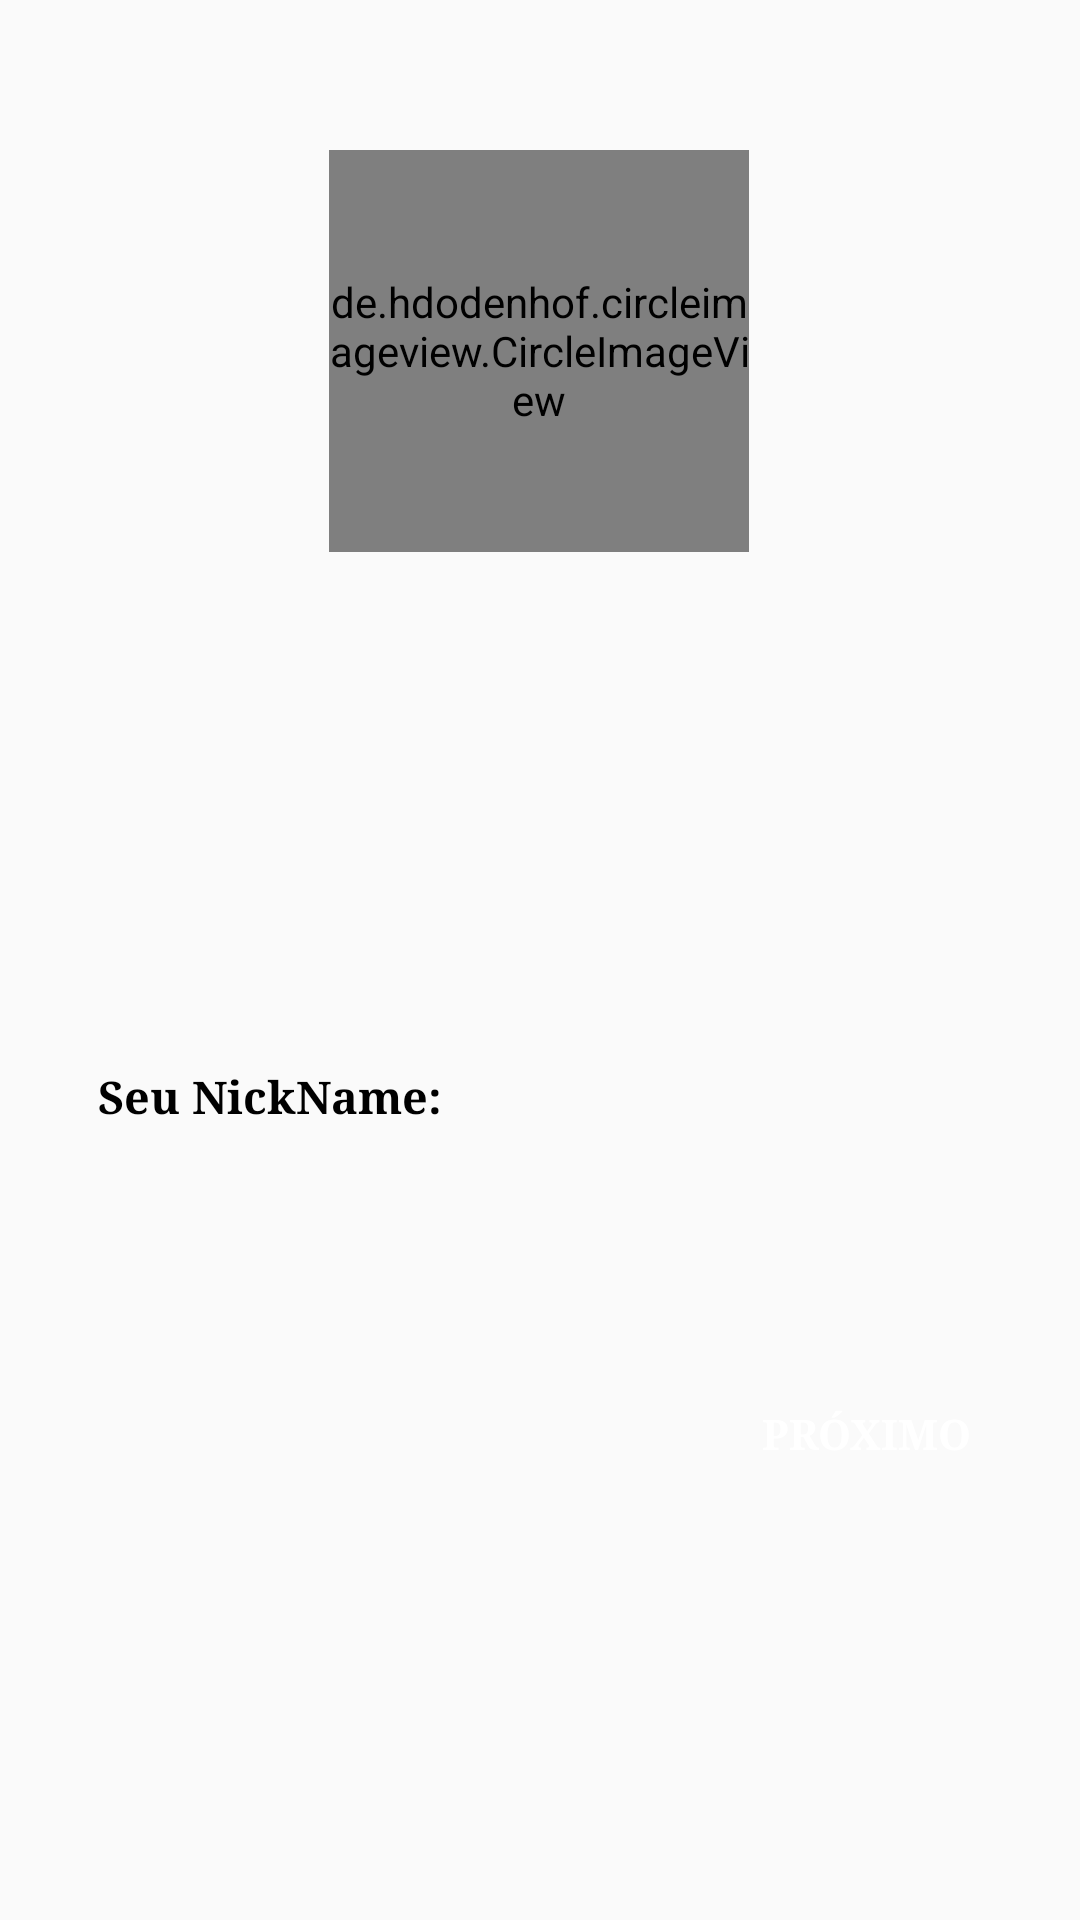

Produce the Android XML layout that renders to this screen, including the resource entries it uses.
<!-- AndroidManifest.xml: application theme AppTheme -->
<!-- res/layout/activity_main_nome_user.xml -->
<?xml version="1.0" encoding="utf-8"?>
<androidx.constraintlayout.widget.ConstraintLayout xmlns:android="http://schemas.android.com/apk/res/android"
    xmlns:app="http://schemas.android.com/apk/res-auto"
    xmlns:tools="http://schemas.android.com/tools"
    android:layout_width="match_parent"
    android:layout_height="match_parent"
    app:layout_behavior="@string/appbar_scrolling_view_behavior"
    tools:context="com.example.yeah.MainNomeUser"
    android:background="@mipmap/background_home">


    <ImageView
        android:id="@+id/imageView4"
        android:layout_width="325dp"
        android:layout_height="183dp"
        android:layout_marginTop="150dp"
        android:background="@drawable/canto_button"
        android:backgroundTint="@android:color/white"
        app:layout_constraintEnd_toEndOf="parent"
        app:layout_constraintStart_toStartOf="parent"
        app:layout_constraintTop_toBottomOf="@+id/imageView10" />

    <EditText
        android:id="@+id/editTextNome"
        android:layout_width="wrap_content"
        android:layout_height="wrap_content"
        android:ems="10"
        android:inputType="textPersonName"
        android:background="@drawable/canto_button"
        android:backgroundTint="#65838181"
        android:text=""
        android:typeface="serif"
        app:layout_constraintBottom_toBottomOf="@+id/imageView4"
        app:layout_constraintEnd_toEndOf="@+id/imageView4"
        app:layout_constraintStart_toStartOf="@+id/imageView4"
        app:layout_constraintTop_toTopOf="@+id/imageView4" />

    <TextView
        android:id="@+id/textView11"
        android:layout_width="wrap_content"
        android:layout_height="wrap_content"
        android:layout_marginStart="15dp"
        android:text="Seu NickName:"
        android:textColor="#000000"
        android:textSize="15sp"
        android:textStyle="bold"
        android:typeface="serif"
        app:layout_constraintBottom_toTopOf="@+id/editTextNome"
        app:layout_constraintStart_toStartOf="@+id/imageView4"
        app:layout_constraintTop_toTopOf="@+id/imageView4"
        app:layout_constraintVertical_bias="0.36" />

    <Button
        android:id="@+id/button3"
        android:layout_width="wrap_content"
        android:layout_height="wrap_content"
        android:layout_marginEnd="10dp"
        android:background="@drawable/canto_button"
        android:backgroundTint="#2BDBC9"
        android:onClick="BotaoNome"
        android:text="Próximo"
        android:textColor="#FFFFFF"
        android:textStyle="bold"
        android:typeface="serif"
        app:layout_constraintBottom_toBottomOf="@+id/imageView4"
        app:layout_constraintEnd_toEndOf="@+id/imageView4"
        app:layout_constraintTop_toBottomOf="@+id/editTextNome"
        app:layout_constraintVertical_bias="0.523" />

    <de.hdodenhof.circleimageview.CircleImageView
        android:id="@+id/imageView10"
        android:layout_width="140dp"
        android:layout_height="134dp"
        android:layout_marginTop="50dp"
        app:layout_constraintEnd_toEndOf="parent"
        app:layout_constraintHorizontal_bias="0.498"
        app:layout_constraintStart_toStartOf="parent"
        app:layout_constraintTop_toTopOf="parent"
        app:srcCompat="@mipmap/ic_fun_logo" />

</androidx.constraintlayout.widget.ConstraintLayout>
<!-- resources referenced by this layout -->
<resources>
  <style name="AppTheme" parent="Theme.AppCompat.Light.NoActionBar">
          
      </style>
</resources>
